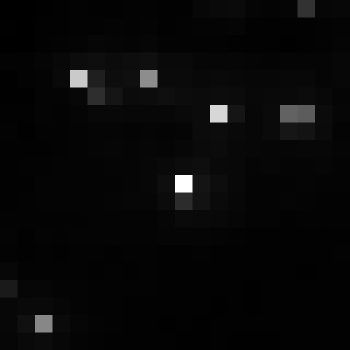

Values plotted in this chart, from the file beside it:
, xmin, ymin, lat, lon, area, perimeter, max_nanowatts, min_nanowatts, moonlight_illumination, clear_sky_confidence, mean_nanowatts
0, 789, 3038, -4.32, -4.32, 1.0, 0.0, 56.67, 0.5147, 11.82, 0.0, 2.777
